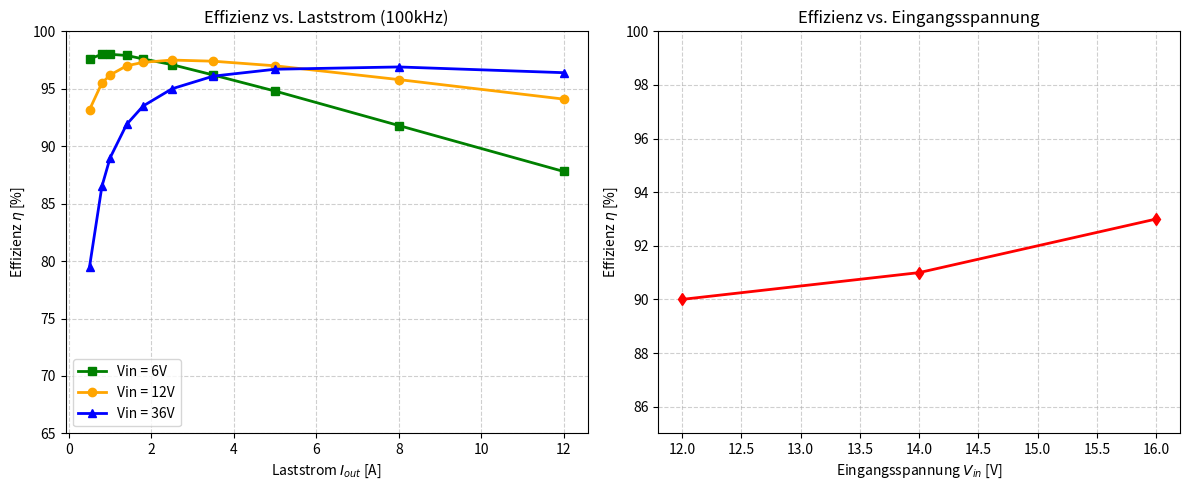

Write Python code to recreate this figure.
import matplotlib.pyplot as plt

# --- 1. DATEN EINGEBEN ---
load_amps = [0.5, 0.8, 1, 1.4, 1.8, 2.5, 3.5, 5, 8, 12]

# Effizienz-Daten für die verschiedenen Eingangsspannungen
eff_6V  = [97.6, 98.0, 98.0, 97.9, 97.6, 97.1, 96.2, 94.8, 91.8, 87.8]
eff_12V = [93.18,95.5,96.2,97,97.3,97.5,97.4,97,95.8,94.1]
eff_36V = [79.5,86.5,89,91.9,93.5,95,96.1,96.7,96.9,96.4]

# Daten für Plot 2: Effizienz über die Eingangsspannung
vin_volts = [12, 14, 16]
efficiency_vin = [90, 91, 93]


# --- 2. PLOTS ERSTELLEN ---
plt.figure(figsize=(12, 5))

# Plot 1: Last vs. Effizienz (Vergleich der Eingangsspannungen)
plt.subplot(1, 2, 1)
plt.plot(load_amps, eff_6V,  marker='s', linestyle='-', label='Vin = 6V',  color='g', linewidth=2)
plt.plot(load_amps, eff_12V, marker='o', linestyle='-', label='Vin = 12V', color='orange', linewidth=2)
plt.plot(load_amps, eff_36V, marker='^', linestyle='-', label='Vin = 36V', color='b', linewidth=2)

plt.title('Effizienz vs. Laststrom (100kHz)', fontsize=12)
plt.xlabel('Laststrom $I_{out}$ [A]', fontsize=10)
plt.ylabel('Effizienz $\eta$ [%]', fontsize=10)
plt.grid(True, linestyle='--', alpha=0.6)
plt.legend()      # Zeigt die Legende an
plt.ylim(65, 100) # Untergrenze auf 65 gesetzt wegen der 36V-Kurve

# Plot 2: Vin vs. Effizienz
plt.subplot(1, 2, 2)
plt.plot(vin_volts, efficiency_vin, marker='d', linestyle='-', color='r', linewidth=2)
plt.title('Effizienz vs. Eingangsspannung', fontsize=12)
plt.xlabel('Eingangsspannung $V_{in}$ [V]', fontsize=10)
plt.ylabel('Effizienz $\eta$ [%]', fontsize=10)
plt.grid(True, linestyle='--', alpha=0.6)
plt.ylim(85, 100)

# Layout optimieren und speichern
plt.tight_layout()
plt.savefig('effizienz_vergleich.png', dpi=300)
plt.show()

print("Diagramm wurde als 'effizienz_vergleich.png' gespeichert.")